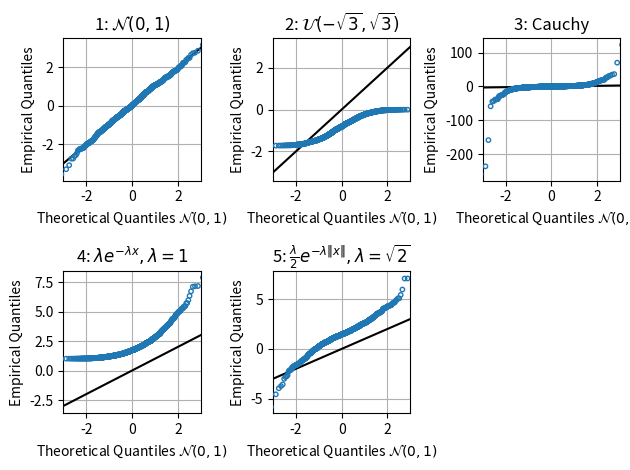

Write Python code to recreate this figure. (Note: this script raises an exception after producing the figure.)
#!/usr/bin/env python3
# =============================================================================
#     File: hw7_qqplots.py
#  Created: 2020-10-09 14:09
#   Author: Bernie Roesler
#
"""
  Description: Plot example QQ-plots of various distributions
"""
# =============================================================================

import matplotlib.pyplot as plt
import numpy as np

from matplotlib.gridspec import GridSpec
from scipy import stats

np.random.seed(565656)

dists = [stats.norm(0, 1),
         stats.uniform(-np.sqrt(3), np.sqrt(3)),
         stats.cauchy(),
         stats.expon(1),
         stats.laplace(np.sqrt(2))]

labels = [r'$\mathcal{N}(0, 1)$',
          r'$\mathcal{U}(-\sqrt{3}, \sqrt{3})$',
          'Cauchy',
          r'$\lambda e^{-\lambda x}, \lambda = 1$',
          r'$\frac{\lambda}{2} e^{-\lambda\|x\|}, \lambda = \sqrt{2}$']

N = 1000

fig = plt.figure(1, clear=True)
gs = GridSpec(nrows=2, ncols=3)

for i, (dist, label) in enumerate(zip(dists, labels)):
    ax = fig.add_subplot(gs[i])

    # Generate data
    X = dist.rvs(N)
    X.sort()
    Fn_inv = X  # => Fn_inv(i/N) == X(i)

    # Calculate normal distribution values
    F_inv = stats.norm(0, 1).ppf([i/N for i in range(1, N+1)])

    ax.plot(F_inv, F_inv, 'k-')
    ax.scatter(F_inv, Fn_inv, s=10, edgecolors='C0', c='None', zorder=99)

    ax.set(title=f"{i+1}: {label}",
           xlabel=r'Theoretical Quantiles $\mathcal{N}(0, 1)$',
           ylabel='Empirical Quantiles',
           xlim=(-3, 3))
    ax.grid('on')

gs.tight_layout(fig)
plt.show()

fig.savefig('./hw7_latex/figures/qqplots.pdf')

# =============================================================================
# =============================================================================
